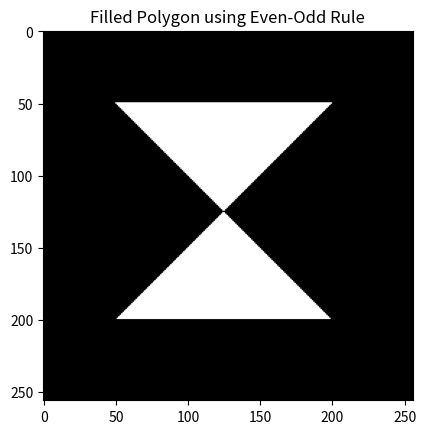

The matplotlib source for this figure:
import numpy as np

def point_in_polygon(x, y, poly):
    """
    使用射线法（奇偶规则）判断点 (x, y) 是否在由 poly 定义的多边形内部。
    poly 是一个[(x0, y0), (x1, y1), ..., (xn-1, yn-1)]的列表，按顺序构成闭合路径。
    返回 True 表示内部，False 表示外部。
    """
    inside = False
    n = len(poly)
    # 从第一个顶点开始
    p1x, p1y = poly[0]
    for i in range(1, n + 1):
        p2x, p2y = poly[i % n]
        # 如果 y 在 p1y 和 p2y 之间（注意严格判断下界）
        if min(p1y, p2y) < y <= max(p1y, p2y):
            # 计算交点的 x 坐标
            # 注意：当 p1y==p2y 时避免除0
            xinters = (y - p1y) * (p2x - p1x) / (p2y - p1y + 1e-10) + p1x
            if x <= xinters:
                inside = not inside
        p1x, p1y = p2x, p2y
    return inside

def fill_polygon(poly, size=(256, 256)):
    """
    给定多边形 poly（一个顶点列表）以及画布尺寸，返回一个 numpy 数组，
    数组内所有位于多边形内部的点置为 1，其它点保持为 0。
    为了更精确判断，我们检测的是每个像素中心点 (x+0.5, y+0.5)。
    """
    height, width = size
    canvas = np.zeros((height, width), dtype=np.uint8)
    for y in range(height):
        for x in range(width):
            if point_in_polygon(x + 0.5, y + 0.5, poly):
                canvas[y, x] = 1
    return canvas

# 示例：定义一个正方形多边形（按顺序给出顶点）
polygon = [(50, 50), (200, 50), (50, 200), (200, 200) ]

if __name__ == '__main__':
    filled = fill_polygon(polygon)
    # 可以用 matplotlib 显示结果
    import matplotlib.pyplot as plt
    plt.imshow(filled, cmap='gray')
    plt.title("Filled Polygon using Even-Odd Rule")
    plt.show()